2-way image classification set "cherry-leaves" from GitHub (SimonPaske/Project5-Mildew-Detection-in-Cherry-Leaves); label vocabulary: healthy, powdery mildew.

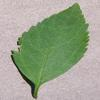
Label: healthy

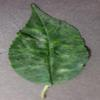
Label: powdery mildew

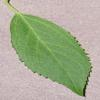
Label: healthy

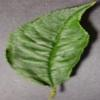
Label: powdery mildew

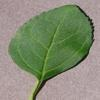
Label: healthy

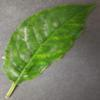
Label: powdery mildew
